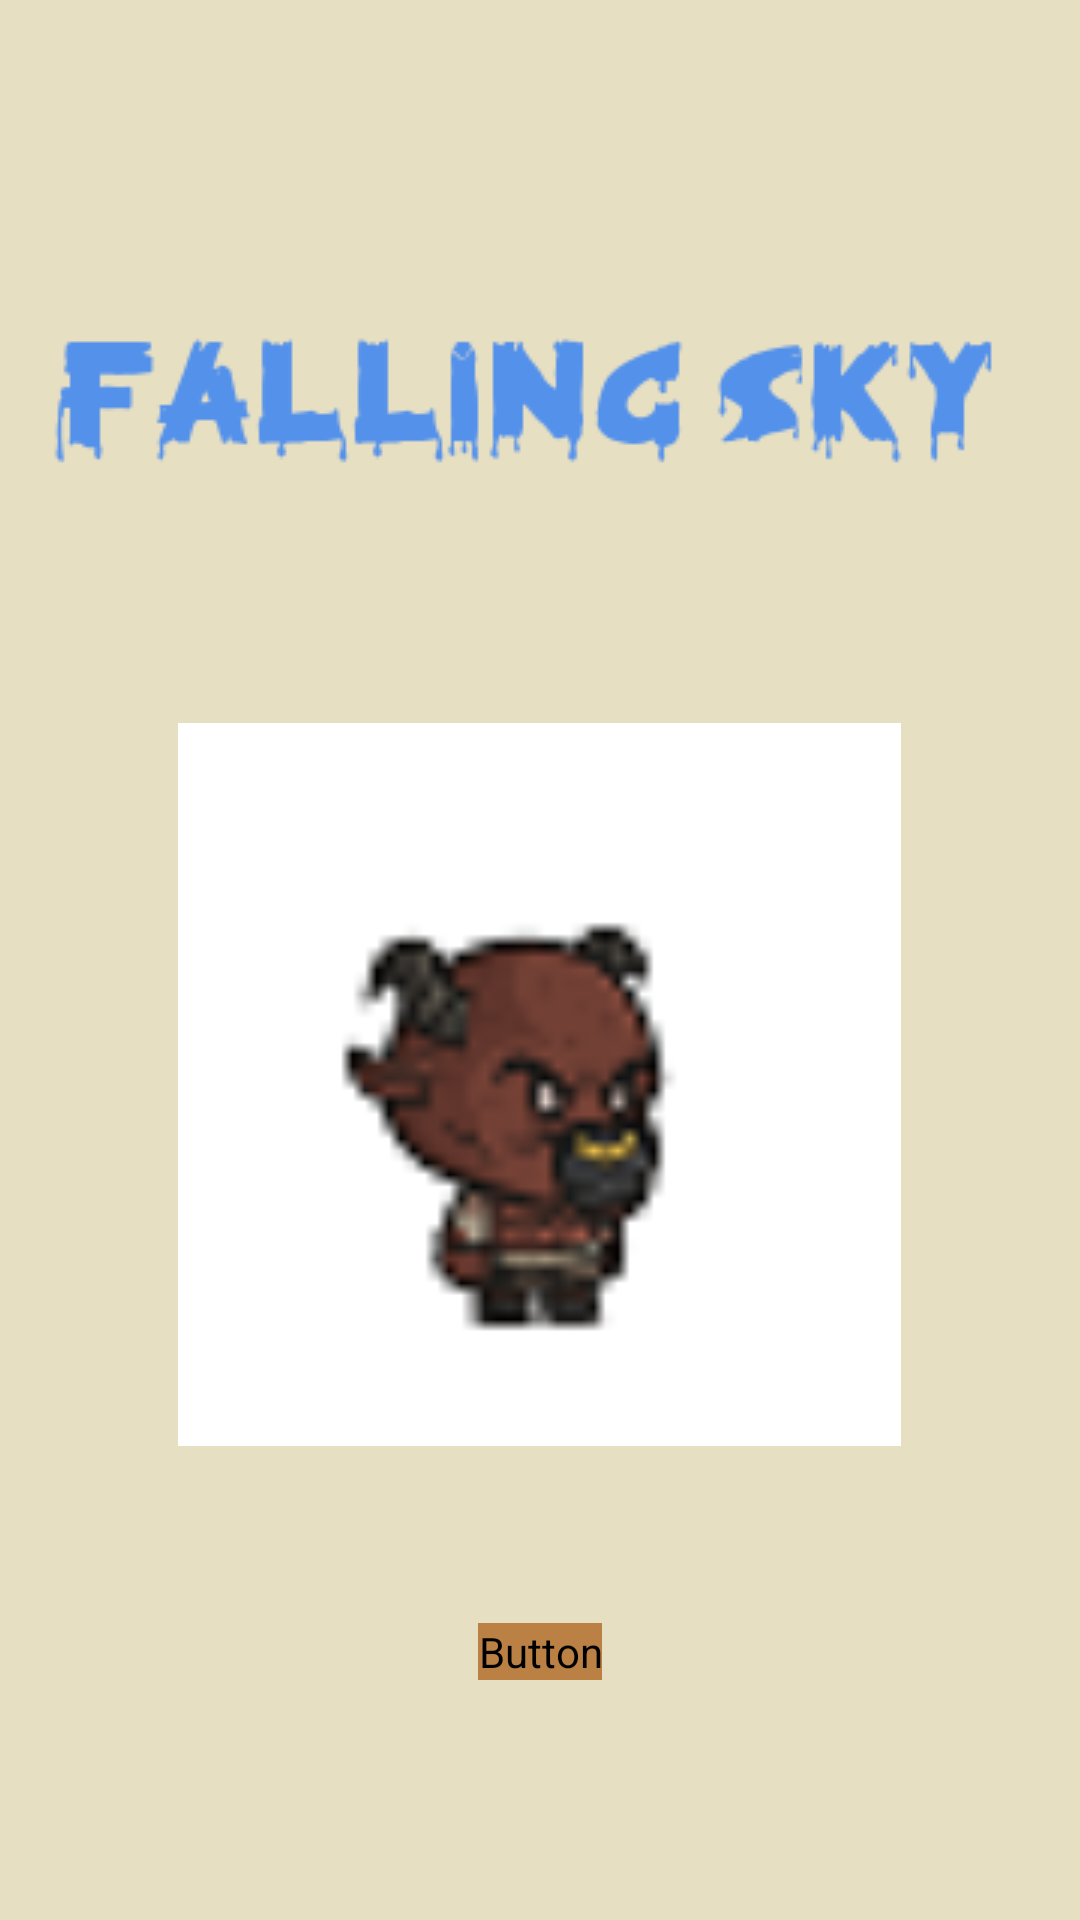

Here is an Android app screen rendered from its layout file. Give the layout XML and the strings, colors and styles it references.
<!-- AndroidManifest.xml: application theme Theme.AppCompat.Light.NoActionBar.FullScreen -->
<!-- res/layout/activity_main.xml -->
<?xml version="1.0" encoding="utf-8"?>
<LinearLayout xmlns:android="http://schemas.android.com/apk/res/android"
    xmlns:app="http://schemas.android.com/apk/res-auto"
    xmlns:tools="http://schemas.android.com/tools"
    android:layout_width="match_parent"
    android:layout_height="match_parent"
    tools:context=".MainActivity"

    android:orientation="vertical"
    android:background="#e7dfc2"
    android:gravity="center">

    <ImageView
        android:layout_width="wrap_content"
        android:layout_height="wrap_content"
        app:srcCompat="@drawable/game_title"/>

    <ImageView
        android:layout_width="241dp"
        android:layout_height="279dp"
        android:layout_marginTop="40dp"
        android:layout_marginBottom="40dp"
        app:srcCompat="@drawable/rabbit" />
    <Button
        android:layout_width="wrap_content"
        android:layout_height="wrap_content"
        android:text="Start"
        android:fontFamily="@font/Kenney_Blocks"
        android:textSize="32sp"
        android:textColor="@android:color/white"
        android:backgroundTint="#bb8044"
        android:onClick="startGame"/>


</LinearLayout>
<!-- resources referenced by this layout -->
<resources>
  <!-- drawable game_title: png bitmap (drawable, 5666 bytes) -->
  <!-- drawable rabbit: png bitmap (drawable-v24, 2503 bytes) -->
  <style name="Theme.AppCompat.Light.NoActionBar.FullScreen" parent="@style/Theme.AppCompat.Light.NoActionBar">
          <item name="android:windowNoTitle">true</item>
          <item name="android:windowActionBar">false</item>
          <item name="android:windowFullscreen">true</item>
          <item name="android:windowContentOverlay">@null</item>
      </style>
</resources>
